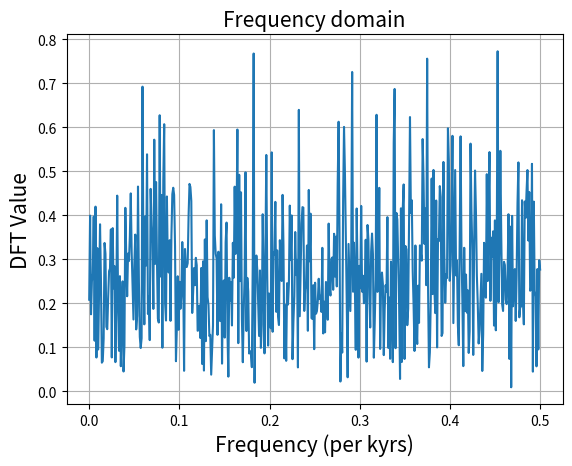
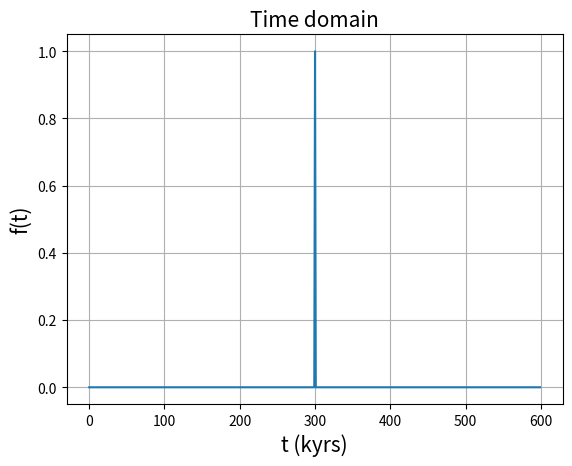
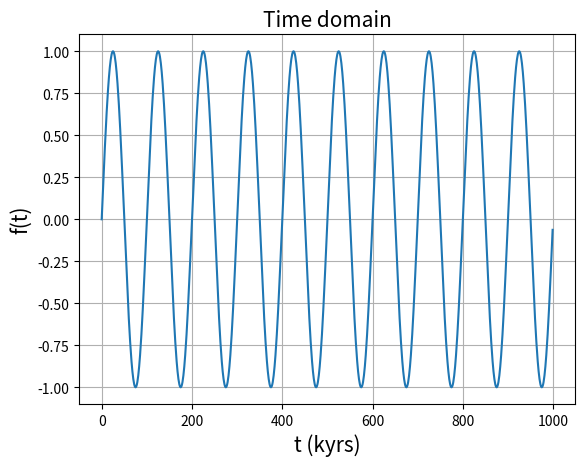
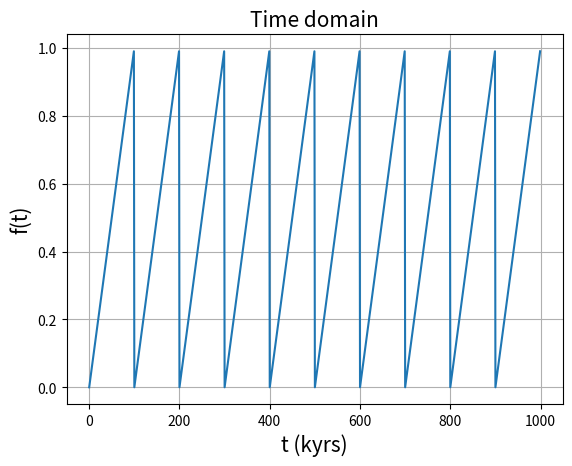
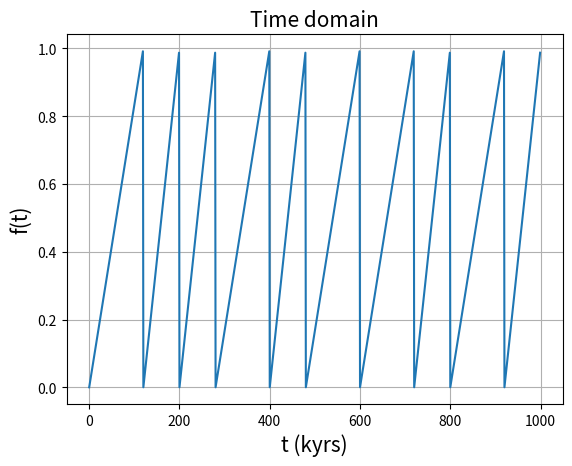
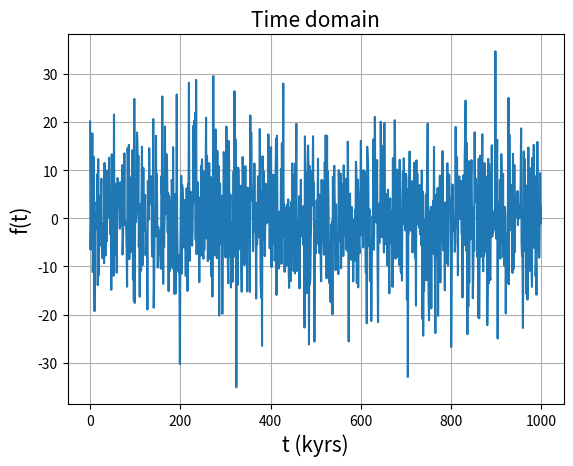

Reproduce these figures in Python, in order.
# -*- coding: utf-8 -*-
"""
Created on Thu Sep  7 11:54:00 2017

[redacted]
"""

import numpy as np
import matplotlib.pylab as plt
import random
from scipy.fftpack import fft, fftfreq, fftshift

#%% SECTION B: Fourier transform algorithm
    
def fourier_transform(x):
    # INPUT: Array (1-Dimensional)
    # OUTPUT: Non-scaled array with spectral analysis of input (time) series
    x = np.asarray(x, dtype=float)  # convert to array (computationally beneficial)
    N = len(x)
    n = np.arange(N)                # harmonics
    k = n.reshape((N, 1))           # wave-number
    M = np.exp(-2j*np.pi*k*n/N)     # for each k evaluate for all n
    return np.dot(M, x) 
           
#%% SECTION A: functions for initializing the desired time series.

def unit_impulse(spacing, length,make_plot=False):
    # INPUT: 'spacing' is kyrs between time steps
    # length (in kyrs) of data set
    x = np.zeros(int(length/spacing))
    x[len(x)//2] = 1
    
    if make_plot:
        n = len(x)
        yf = fourier_transform(x)
        xf = np.linspace(0.0,1.0/(2.0*spacing),n//2)
        plt.figure()
        plt.plot(xf,1.0/n*abs(yf[0:n//2]))
        plt.xlim((0,0.05))
        plt.title('Frequency domain',fontsize=15)
        plt.ylabel('DFT Value',fontsize=15), plt.xlabel('Frequency (per kyrs)',fontsize=15)
        plt.grid()
        plt.show()
        
    return x

def sine_wave(period,length,spacing, make_plot=False,int_pwr=False):
    #INPUT: period (kyrs), length (kyrs), (sample) spacing (kyrs)
    x = np.arange(length)
    x = np.sin(2*np.pi*1/period*x)

    if make_plot:
        n = len(x)
        yf = fourier_transform(x)
        xf = np.linspace(0.0,1/(2.0*spacing),n//2)
        if int_pwr:
            yf = abs(yf)**2
        plt.figure()
        plt.plot(xf,1.0/n*abs(yf[0:n//2]))
        plt.xlim((0,0.1))
        plt.title('Frequency domain',fontsize=15)
        plt.ylabel('DFT Value',fontsize=15), plt.xlabel('Frequency (per kyrs)',fontsize=15)
        if int_pwr:
             plt.title('Integrated power freq. domain',fontsize=15)
             plt.ylabel('|DFT Value|$^2$',fontsize=15)  
        plt.grid()
        plt.show()
        
    return x

def sawtooth(period,length,spacing,noise=False,variations=False,make_plot=False,int_pwr=False):
    #INPUT: period (average, kyrs) end_time length data set (yrs)
    # 'noise = True' introduces gaussian noise. 
    # 'variations=True' introduces +- 0.02myr variations in sawtooth periods
    # OUTPUT: Sawtooth function with amplitude 1

    x = []                          # empty list to which data is appended
    a = 0                           # counter for keeping track of variations
    b = [0,0,0,0,0,0,0,0,0,0]       # if 'variations=False'
    
    if variations:
        b = [20,20,20,20,20,-20,-20,-20,-20,-20]
        random.shuffle(b)           # randomly shuffle +- 0.02myr variations
    
    for i in range(int(length/period)):
        y = 1/(period+b[a])      # slope of sawtooth 
        for j in range(100+b[a]):   # variation-adjusted period length
            x.append(y*j) 
        a += 1
        
    if noise:                       # add noise to each data point
        for i in range(len(x)):     # adjust scale to increase nose amplitude
            x[i] = x[i] + np.random.normal(scale=10.0)
            
    if make_plot:
        n = len(x)
        yf = fourier_transform(x)
        xf = np.linspace(0.0,1.0/(2.0*spacing),n//2)
        if int_pwr:
            yf = abs(yf)**2
        plt.figure()
        plt.plot(xf,1.0/n*abs(yf[0:n//2]))
        plt.title('Frequency domain',fontsize=15)
        plt.ylabel('DFT Value',fontsize=15), plt.xlabel('Frequency (per kyrs)',fontsize=15)
        if int_pwr:
             plt.title('Integrated power freq. domain',fontsize=15)
             plt.xlim((0.001,0.1))             
             plt.ylim(((0,30)))
             plt.ylabel('|DFT Value|$^2$',fontsize=15)  
        plt.grid()
        plt.show()
        
    return x

def signal_plotter(s):
    x = np.arange(len(s))
    plt.figure()
    plt.plot(x,s)
    plt.title('Time domain',fontsize=15)
    plt.ylabel('f(t)',fontsize=15), plt.xlabel('t (kyrs)',fontsize=15)
    plt.grid()
    plt.show()
    
#%% SECTION C: Fourier Transforms of sections A's time series.
    
signal_plot = True # Set 'signal_plot = True' for time-domain plots

# Question 1. 0.6 Myr time-series (600 kyrs). impulse halfway at 300 kyrs.

impulse = unit_impulse(1,600,make_plot=False)

# Question 2: 1000 kyrs sine-wave with wavelength 100 kyrs, amplitude 1

sinwav = sine_wave(100,1000,1,make_plot=False,int_pwr=True)

# Question 3: 1000 kyrs sawtooth function with wavelength 100 kyrs, amplitude 1

saw = sawtooth(100,1000,1,make_plot=False,int_pwr=True)

# Question 5: 1000 kyrs sawtooth time series with randomly 20 kyrs variations 
# in period. Amplitude 1. 

saw_var = sawtooth(100,1000,1,variations=True,make_plot=False)

# Question 6: Repeat question 4 but with significant noise added to ampltiude

saw_var2 = sawtooth(100,1000,1,noise=True,variations=True,make_plot=True)

if signal_plot:
    signal_plotter(impulse)
    signal_plotter(sinwav)
    signal_plotter(saw)
    signal_plotter(saw_var)
    signal_plotter(saw_var2)
